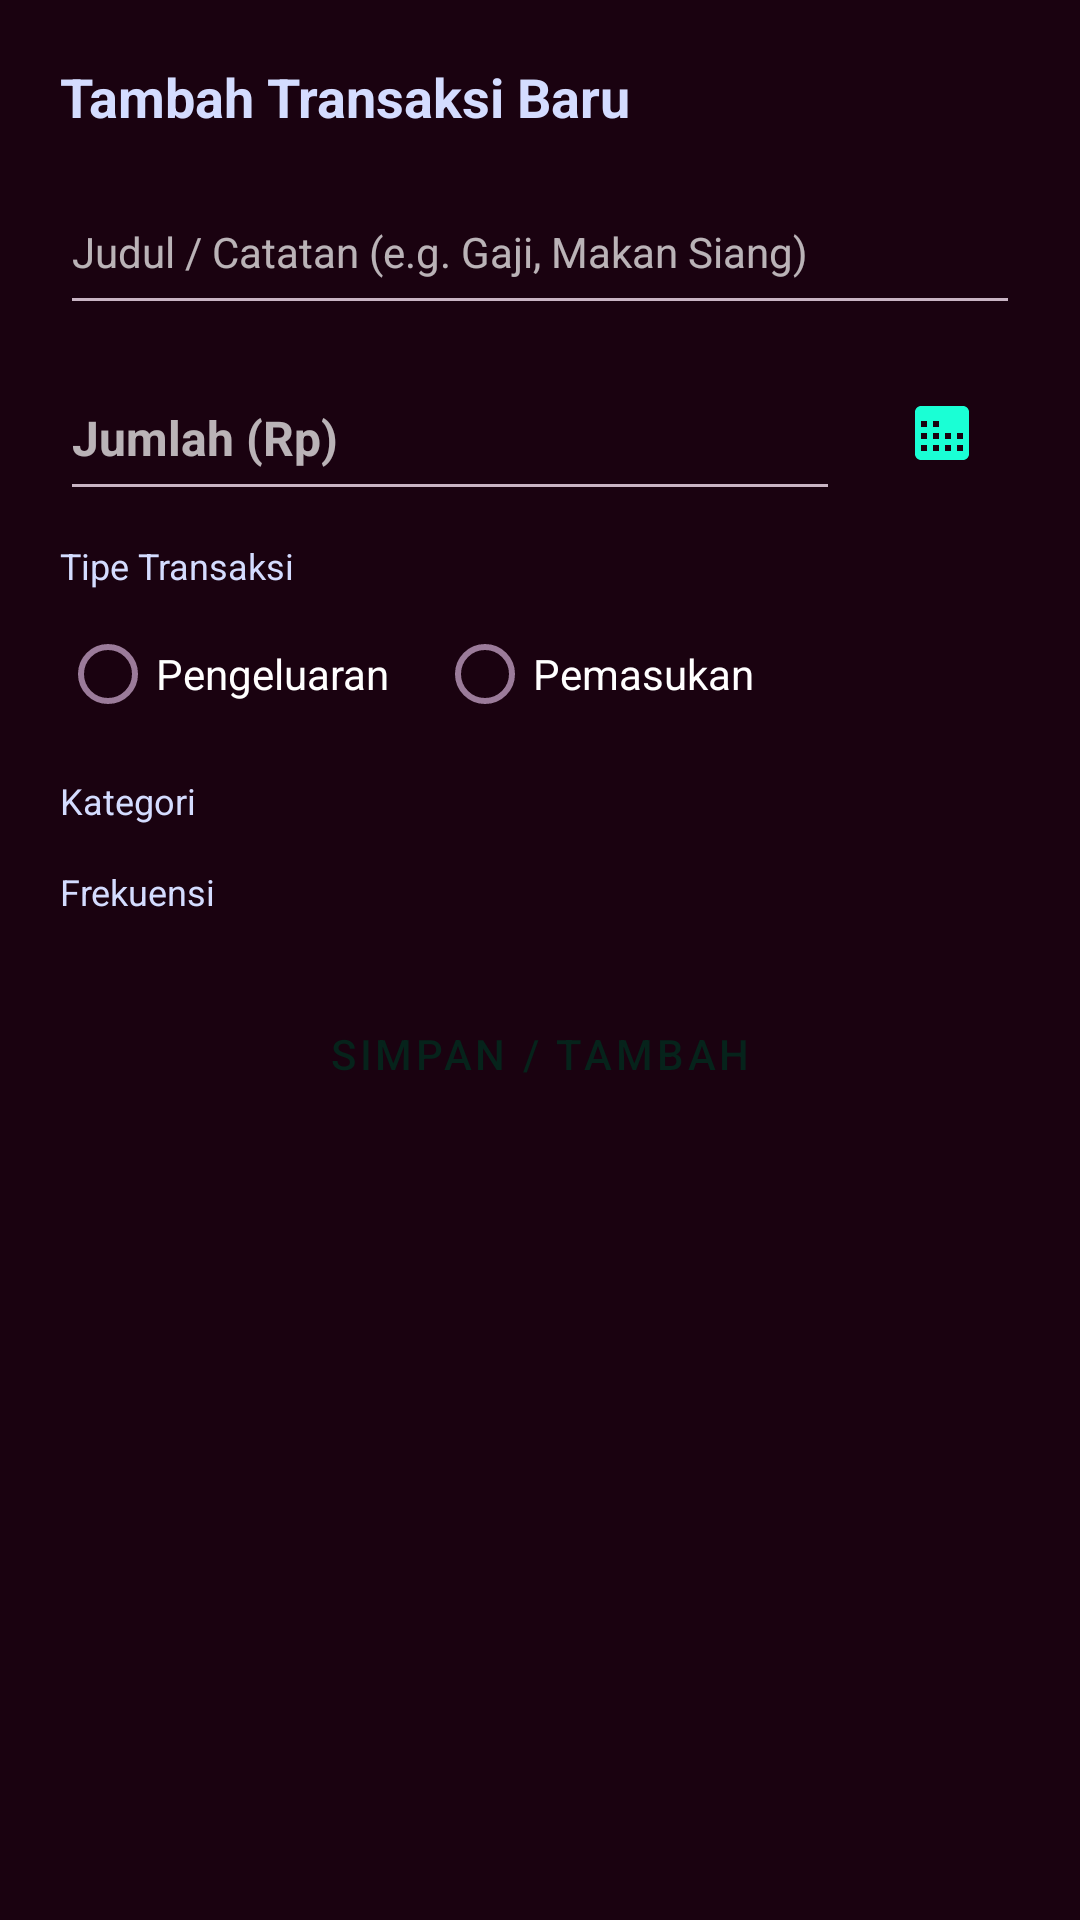

Produce the Android XML layout that renders to this screen, including the resource entries it uses.
<!-- AndroidManifest.xml: application theme Theme.Budgeting.Dark -->
<!-- res/layout/sheet_transaction.xml -->
<?xml version="1.0" encoding="utf-8"?>
<androidx.core.widget.NestedScrollView
    xmlns:android="http://schemas.android.com/apk/res/android"
    xmlns:app="http://schemas.android.com/apk/res-auto"
    android:layout_width="match_parent"
    android:layout_height="wrap_content">

    <LinearLayout
        android:layout_width="match_parent"
        android:layout_height="wrap_content"
        android:orientation="vertical"
        android:padding="20dp">

        <TextView
            android:id="@+id/tv_sheet_title"
            android:layout_width="wrap_content"
            android:layout_height="wrap_content"
            android:layout_marginBottom="12dp"
            android:text="@string/form_title_add"
            android:textColor="?attr/colorOnSurface"
            android:textSize="18sp"
            android:textStyle="bold" />

        <EditText
            android:id="@+id/et_title"
            android:layout_width="match_parent"
            android:layout_height="52dp"
            android:layout_marginBottom="10dp"
            android:hint="@string/hint_title"
            android:inputType="text"
            android:textSize="14sp" />

        <LinearLayout
            android:layout_width="match_parent"
            android:layout_height="wrap_content"
            android:layout_marginBottom="10dp"
            android:gravity="center_vertical"
            android:orientation="horizontal">

            <EditText
                android:id="@+id/et_amount"
                android:layout_width="0dp"
                android:layout_height="52dp"
                android:layout_marginEnd="8dp"
                android:layout_weight="1"
                android:hint="@string/hint_amount"
                android:inputType="number"
                android:textSize="16sp"
                android:textStyle="bold" />

            <ImageButton
                android:id="@+id/btn_calc"
                android:layout_width="52dp"
                android:layout_height="52dp"
                android:background="?attr/selectableItemBackgroundBorderless"
                android:contentDescription="@string/calculator_title"
                app:srcCompat="@drawable/ic_calc"
                android:tint="?attr/colorPrimary" />
        </LinearLayout>

        <TextView
            android:layout_width="wrap_content"
            android:layout_height="wrap_content"
            android:layout_marginBottom="4dp"
            android:text="@string/label_type"
            android:textColor="?attr/colorOnSurface"
            android:textSize="12sp" />

        <RadioGroup
            android:layout_width="match_parent"
            android:layout_height="wrap_content"
            android:layout_marginBottom="10dp"
            android:orientation="horizontal">

            <com.google.android.material.radiobutton.MaterialRadioButton
                android:id="@+id/rb_expense"
                android:layout_width="wrap_content"
                android:layout_height="wrap_content"
                android:layout_marginEnd="16dp"
                android:text="@string/type_expense" />

            <com.google.android.material.radiobutton.MaterialRadioButton
                android:id="@+id/rb_income"
                android:layout_width="wrap_content"
                android:layout_height="wrap_content"
                android:text="@string/type_income" />
        </RadioGroup>

        <TextView
            android:layout_width="wrap_content"
            android:layout_height="wrap_content"
            android:layout_marginBottom="4dp"
            android:text="@string/label_category"
            android:textColor="?attr/colorOnSurface"
            android:textSize="12sp" />

        <com.google.android.material.chip.ChipGroup
            android:id="@+id/chip_category"
            android:layout_width="match_parent"
            android:layout_height="wrap_content"
            android:layout_marginBottom="10dp"
            app:selectionRequired="true"
            app:singleSelection="true" />

        <TextView
            android:layout_width="wrap_content"
            android:layout_height="wrap_content"
            android:layout_marginBottom="4dp"
            android:text="@string/label_frequency"
            android:textColor="?attr/colorOnSurface"
            android:textSize="12sp" />

        <com.google.android.material.chip.ChipGroup
            android:id="@+id/chip_freq"
            android:layout_width="match_parent"
            android:layout_height="wrap_content"
            android:layout_marginBottom="16dp"
            app:selectionRequired="true"
            app:singleLine="false"
            app:singleSelection="true" />

        <Button
            android:id="@+id/btn_save_sheet"
            style="@style/Widget.MaterialComponents.Button"
            android:layout_width="match_parent"
            android:layout_height="52dp"
            android:text="@string/btn_save" />

        <Button
            android:id="@+id/btn_delete_sheet"
            style="@style/Widget.MaterialComponents.Button"
            android:layout_width="match_parent"
            android:layout_height="48dp"
            android:layout_marginTop="8dp"
            android:text="@string/btn_delete"
            android:textColor="@color/white"
            android:visibility="gone"
            app:backgroundTint="@color/btn_danger" />
    </LinearLayout>
</androidx.core.widget.NestedScrollView>
<!-- resources referenced by this layout -->
<resources>
  <color name="btn_danger">#E02424</color>
  <color name="white">#FFFFFF</color>
  <!-- drawable ic_calc (drawable) -->
  <vector xmlns:android="http://schemas.android.com/apk/res/android" android:width="24dp" android:height="24dp" android:viewportWidth="24" android:viewportHeight="24"><path android:fillColor="#FFFFFF" android:pathData="M19,3H5C3.9,3 3,3.9 3,5V19C3,20.1 3.9,21 5,21H19C20.1,21 21,20.1 21,19V5C21,3.9 20.1,3 19,3ZM7,18H5V16H7V18ZM7,14H5V12H7V14ZM7,10H5V8H7V10ZM11,18H9V16H11V18ZM11,14H9V12H11V14ZM11,10H9V8H11V10ZM15,18H13V16H15V18ZM15,14H13V12H15V14ZM19,18H17V16H19V18ZM19,14H17V12H19V14Z"/></vector>
  <string name="btn_delete">Hapus</string>
  <string name="btn_save">Simpan / Tambah</string>
  <string name="calculator_title">Kalkulator Anggaran</string>
  <string name="form_title_add">Tambah Transaksi Baru</string>
  <string name="hint_amount">Jumlah (Rp)</string>
  <string name="hint_title">Judul / Catatan (e.g. Gaji, Makan Siang)</string>
  <string name="label_category">Kategori</string>
  <string name="label_frequency">Frekuensi</string>
  <string name="label_type">Tipe Transaksi</string>
  <string name="type_expense">Pengeluaran</string>
  <string name="type_income">Pemasukan</string>
  <style name="Theme.Budgeting.Dark" parent="Theme.MaterialComponents.NoActionBar">
          <item name="colorPrimary">@color/pal_mint</item>
          <item name="colorPrimaryVariant">@color/pal_mint_dark</item>
          <item name="colorOnPrimary">@color/dark_on_primary</item>
          <item name="colorSecondary">@color/pal_lavender</item>
          <item name="colorSecondaryVariant">@color/pal_lavender</item>
          <item name="colorOnSecondary">@color/dark_on_secondary</item>
          <item name="colorSurface">@color/dark_surface</item>
          <item name="colorOnSurface">@color/dark_on_surface</item>
          <item name="colorError">@color/dark_error</item>
          <item name="android:statusBarColor">@color/dark_status</item>
          <item name="android:windowBackground">@color/dark_bg</item>
          <item name="android:textColorPrimary">@color/dark_text_primary</item>
          <item name="android:textColorSecondary">@color/dark_text_secondary</item>
          <item name="bottomSheetDialogTheme">@style/Theme.Budgeting.BottomSheet</item>
      </style>
  <color name="pal_mint">#1AFFD5</color>
  <color name="pal_mint_dark">#0FBFA0</color>
  <color name="dark_on_primary">#06231B</color>
  <color name="pal_lavender">#7D83FF</color>
  <color name="dark_on_secondary">#10121F</color>
  <color name="dark_surface">#590925</color>
  <color name="dark_on_surface">#D4DCFF</color>
  <color name="dark_error">#F87171</color>
  <color name="dark_status">#3A0718</color>
  <color name="dark_bg">#1A0210</color>
  <color name="dark_text_primary">#D4DCFF</color>
  <color name="dark_text_secondary">#C9B4C4</color>
  <style name="Theme.Budgeting.BottomSheet" parent="ThemeOverlay.MaterialComponents.BottomSheetDialog">
          <item name="bottomSheetStyle">@style/Widget.Budgeting.BottomSheet</item>
      </style>
  <style name="Widget.Budgeting.BottomSheet" parent="Widget.MaterialComponents.BottomSheet.Modal">
          <item name="android:background">@drawable/sheet_bg</item>
      </style>
</resources>
